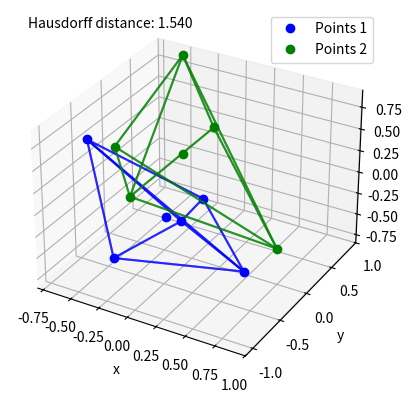

Write the Python code that produced this figure.
import numpy as np
import matplotlib.pyplot as plt
from mpl_toolkits.mplot3d import Axes3D
from scipy.spatial import ConvexHull
from scipy.spatial.distance import directed_hausdorff

# 5 random points for the first set of points
pts_1 = np.random.uniform(-1, 1, (5, 3))
hull_1 = ConvexHull(pts_1)

# 5 random points for the second set of points
pts_2 = np.random.uniform(-1, 1, (5, 3))
hull_2 = ConvexHull(pts_2)

# Compute the Hausdorff distance between the two convex hulls
hull_1_points = pts_1[hull_1.vertices]
hull_2_points = pts_2[hull_2.vertices]

# Compute directed Hausdorff distances
d_1_to_2 = directed_hausdorff(hull_1_points, pts_2)[0]
d_2_to_1 = directed_hausdorff(pts_2, hull_1_points)[0]

hausdorff_distance = max(d_1_to_2, d_2_to_1)

# Plotting
fig = plt.figure()
ax = fig.add_subplot(111, projection="3d")

# Plot points for the first set
ax.plot(pts_1.T[0], pts_1.T[1], pts_1.T[2], "bo", label="Points 1")

# Plot points for the second set
ax.plot(pts_2.T[0], pts_2.T[1], pts_2.T[2], "go", label="Points 2")

# Plot the convex hulls of both point sets
for s in hull_1.simplices:
    s = np.append(s, s[0])  # Close the loop of the face
    ax.plot(pts_1[s, 0], pts_1[s, 1], pts_1[s, 2], "b-", alpha=0.6)

for s in hull_2.simplices:
    s = np.append(s, s[0])  # Close the loop of the face
    ax.plot(pts_2[s, 0], pts_2[s, 1], pts_2[s, 2], "g-", alpha=0.6)

# Plot centroids for each set of points
centroid_1 = np.mean(pts_1, axis=0)
centroid_2 = np.mean(pts_2, axis=0)
ax.plot([centroid_1[0]], [centroid_1[1]], [centroid_1[2]], "bo")
ax.plot([centroid_2[0]], [centroid_2[1]], [centroid_2[2]], "go")

# Labels and legend
for i in ["x", "y", "z"]:
    eval("ax.set_{:s}label('{:s}')".format(i, i))

# Display the Hausdorff distance on the plot
ax.text2D(0.05,
          0.95,
          f"Hausdorff distance: {hausdorff_distance:.3f}",
          transform=ax.transAxes)
ax.legend()

plt.show()
